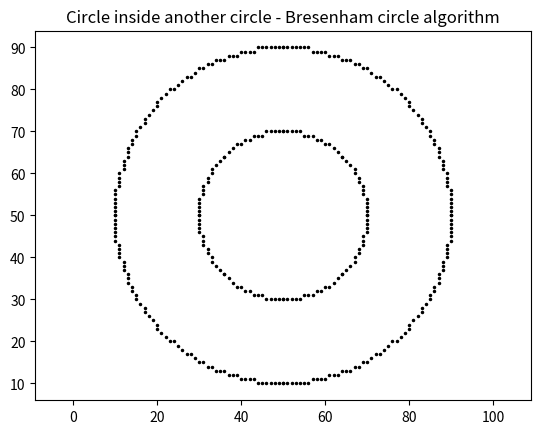

Reproduce this figure in Python.
# Circle inside another circle - Bresenham circle algorithm
import math
import matplotlib.pyplot as plt

def bresenham_circle(xc, yc, r):
    pts = []
    x, y = 0, r
    d = 3 - 2 * r
    while x <= y:
        for dx, dy in [(x, y), (y, x), (-x, y), (-y, x), (x, -y), (y, -x), (-x, -y), (-y, -x)]:
            pts.append((xc + dx, yc + dy))
        if d < 0:
            d += 4 * x + 6
        else:
            d += 4 * (x - y) + 10
            y -= 1
        x += 1
    return pts


pts = bresenham_circle(50, 50, 40) + bresenham_circle(50, 50, 20)

plt.plot([p[0] for p in pts], [p[1] for p in pts], "k.", markersize=3)
plt.axis("equal")
plt.title("Circle inside another circle - Bresenham circle algorithm")
plt.show()
